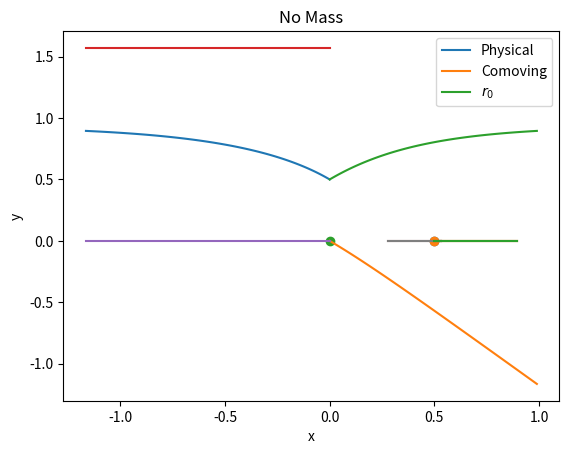

Write the Python code that produced this figure.
import numpy as np
from matplotlib import pyplot as plt
from scipy.integrate import solve_ivp

#Constants

H0 = 1
k = 0
c = 1 #km/s
OM = 0.3
OLambda = 0.7

#Scale factor definition

def a(t):
    a = np.e**(H0 * t)
    #a = H0 * t**0.5
    return(a)

def dadt(t):
    dadt = H0 * np.e**(H0 * t)
    #dadt = H0 * 0.5 * t**(-0.5)
    return(dadt)

#Define 8 first order differential equations to solve simultaneously

def t_dot(T):
    #print(T)
    return(T)

def r_dot(R):
    #print(R)
    return(R)

def theta_dot(TH):
    return(TH)

def phi_dot(PH):
    return(PH)

def T_dot(t,r,R,theta,TH,PH):
    if abs(R) < 1e-80:
        T_dot = 0
    else:
        #scales = a(t) * dadt(t)
        lnscales = 2 * t * np.log(H0) #dark energy dominated
        if k == 0:
            kterm = 1
        else:
            kterm = 1 - k * r**2
        R = abs(R)
        lnR2 = 2 * np.log(R)
        lnproduct = lnscales + lnR2
        #print(1, lnproduct, t, R)
        product = np.e**lnproduct
        Mterm = 0
        angles = -1 * a(t) * dadt(t) * r**2 * (TH**2 + np.sin(theta)**2 * PH**2)
        T_dot = -1 / (kterm - Mterm) * product
        T_dot = T_dot + angles
        #print(T_dot)
    return(T_dot)

def R_dot(t,r,T,R,theta,TH,PH):
    if abs(R) < 1e-80:
        R_dot = 0
    else:
        scales = H0 #for dark energy dominated
        T = abs(T)
        R = abs(R)
        if (T >= 0 and R >= 0) or (T < 0 and R < 0):
            sign = 1
        else:
            sign = -1
        lnproduct = np.log(T) + np.log(R)
        #print(2, lnproduct, T, R)
        product = np.e**lnproduct
        part1 = -2 * scales * product * sign
        if r == 0:
            part2 = 0
        else:
            part2up = k * r**3 
            part2down = r**2 - k * r**4
            part2 = part2up / part2down
            part2 = part2 * R**2
        part3 = r * (1 - k * r**2) * (TH**2 + np.sin(theta)**2 * PH**2)
        R_dot = part1 + part2 + part3
        #print(part1, part2)
    return(R_dot)

def TH_dot(t,r,T,R,theta,TH,PH):
    scales = H0 #for dark energy dominated
    part1 = -2 * scales * T * TH
    part2 = -2 / r * R * TH
    part3 = np.sin(theta) * np.cos(theta) * PH**2
    TH_dot = part1 + part2 + part3
    return(TH_dot)

def PH_dot(t,r,T,R,theta,TH,PH):
    scales = H0 #for dark energy dominated
    part1 = -2 * scales * T * PH
    part2 = -2 / r * R * PH
    part3 = -2 * np.cos(theta) / np.sin(theta) * TH * PH
    PH_dot = part1 + part2 + part3
    return(PH_dot)
    
#Now define a function that contains them all

def overall(sigma,y):
    print(sigma, y)
    t,r,T,R,theta,phi,TH,PH = y
    y_dot = [t_dot(T), r_dot(R), T_dot(t,r,R,theta,TH,PH), R_dot(t,r,T,R,theta,TH,PH),
             theta_dot(TH), phi_dot(PH), TH_dot(t,r,T,R,theta,TH,PH), PH_dot(t,r,T,R,theta,TH,PH)]
    return(y_dot)

#Define some arbitrary initial conditions

y0 = [0, 0.5, -1, 1, np.pi/2, 0, 0, 0]

#Now do the integration

sigma = np.arange(100) * 0.01
sol = solve_ivp(overall, [0,np.max(sigma)], y0, method="LSODA", min_step=0, t_eval=sigma)

print(np.shape(sol.y))
print(np.shape(sol.t))
print(sol.status)

plt.plot(sol.y[0], sol.y[1])
plt.xlabel("t")
plt.ylabel("r")
plt.show()

plt.plot(sol.t, sol.y[0])
plt.xlabel("$\sigma$")
plt.ylabel("t")
plt.show()

plt.plot(sol.t, sol.y[1])
plt.xlabel("$\sigma$")
plt.ylabel("r")
#plt.xscale("log")
#plt.yscale("log")
plt.show()

plt.plot(sol.y[0], sol.y[4])
plt.xlabel("t")
plt.ylabel("$\Theta$")
plt.show()

plt.plot(sol.y[0], sol.y[5])
plt.xlabel("t")
plt.ylabel("$\phi$")
plt.show()

#Plot y and z

alist = a(sol.y[0])

x = alist * sol.y[1] * np.sin(sol.y[4]) * np.cos(sol.y[5])
y = alist * sol.y[1] * np.sin(sol.y[4]) * np.sin(sol.y[5])
z = alist * sol.y[1] * np.cos(sol.y[4])

xc = sol.y[1] * np.sin(sol.y[4]) * np.cos(sol.y[5]) #comoving xyz
yc = sol.y[1] * np.sin(sol.y[4]) * np.sin(sol.y[5])
zc = sol.y[1] * np.cos(sol.y[4])

x0 = alist[0] * sol.y[1][0] * np.sin(sol.y[4][0]) * np.cos(sol.y[5][0])
y0 = alist[0] * sol.y[1][0] * np.sin(sol.y[4][0]) * np.sin(sol.y[5][0])
z0 = alist[0] * sol.y[1][0] * np.cos(sol.y[4][0])

plt.plot(x,y)
plt.plot(xc,yc)
plt.scatter(x0, y0)
plt.xlabel("x")
plt.ylabel("y")
plt.legend(["Physical", "Comoving", "$r_0$"])
plt.show()

plt.plot(x,z)
plt.plot(xc,zc)
plt.scatter(x0, z0)
plt.xlabel("x")
plt.ylabel("z")
plt.legend(["Physical", "Comoving", "$r_0$"])
plt.show()

plt.plot(y,z)
plt.plot(yc,zc)
plt.scatter(y0, z0)
plt.xlabel("y")
plt.ylabel("z")
plt.legend(["Physical", "Comoving", "$r_0$"])
plt.show()

plt.plot(xc,zc)
plt.xlabel("x")
plt.ylabel("z")
plt.title("No Mass")
plt.savefig("xz_noM.png", dpi=400)
plt.show()

#Poster plot
plt.plot(xc,zc)
plt.xlabel("x")
plt.ylabel("y")
#plt.title("No Mass")
plt.savefig("Poster_FRW.png", dpi=400)
plt.show()
